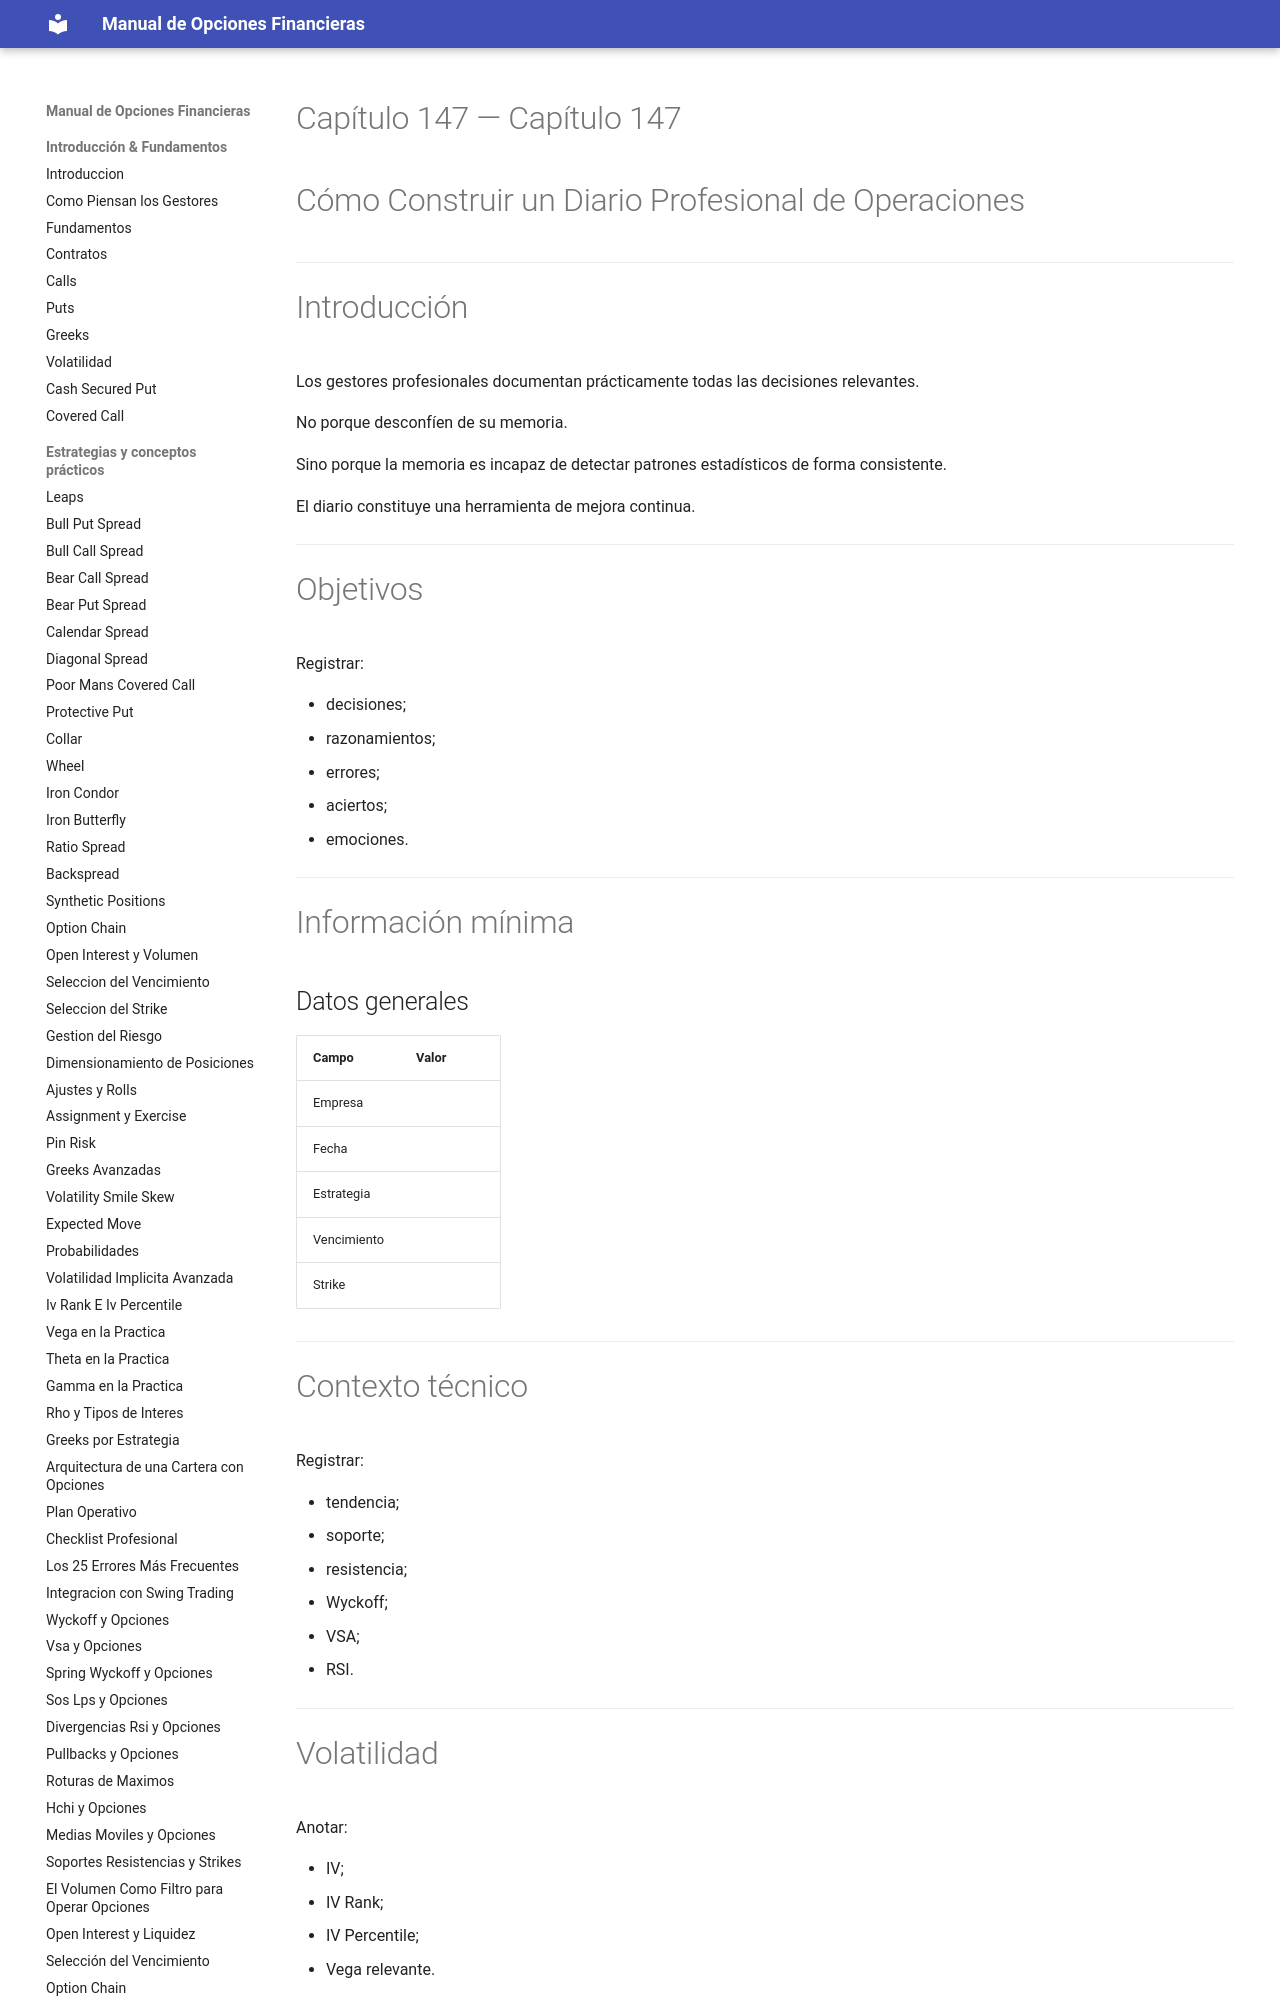

repository: juanahs/opciones-financieras · page: _archive/147-diario-profesional-de-operaciones/index.html · generator: mkdocs

# Capítulo 147 — Capítulo 147

# Cómo Construir un Diario Profesional de Operaciones

---

# Introducción

Los gestores profesionales documentan prácticamente todas las decisiones relevantes.

No porque desconfíen de su memoria.

Sino porque la memoria es incapaz de detectar patrones estadísticos de forma consistente.
